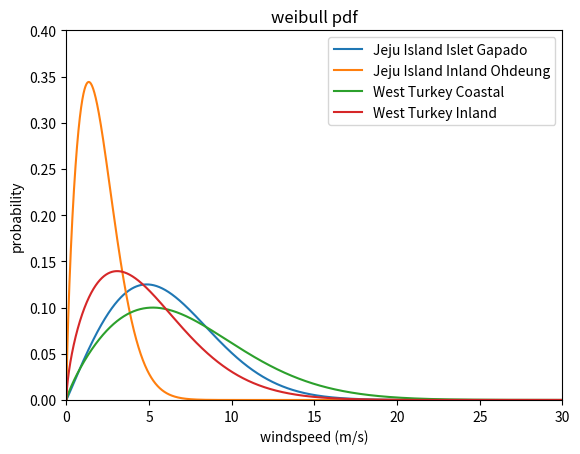

Python code for this plot:
# -*- coding: utf-8 -*-
"""
Created on Sat Feb 26 15:52:35 2022

different curves for describing windspeed
can be updated by accounting for hub - height TODO

[redacted]
"""
import math
import statistics
import numpy as np
import matplotlib.pyplot as plt


def weibull_pdf(v, c, k=2):
    """
    Parameters
    ----------
    v : float
        windspeed value.
    c : float
        scale parameter - proportional to assumed average wind speed.
    k : float, optional
        form parameter between 1-3. 
        1 means very variable winds, 
        3 means constant winds. 
        The default is 2.

    Returns
    -------
    f_w : float
        probability of wind at speed v.
        
    """
    f_w = k/c*(v/c)**(k-1)*math.exp(-(v/c)**k)
    return f_w

def weibull_cum(v, c, k=2):
    F_w = 1 - math.exp(-(v/c)**k)
    return F_w

def rayleigh_pdf(v, v_m):
    """
    Parameters
    ----------
    v : float
        windspeed value.
    v_m : float
        assumed average windspeed.

    Returns
    -------
    f_r : float
        probability of wind at speed v.

    """
    f_r = (math.pi*v)/(2*v_m**2)*math.exp(-math.pi/4*(v/v_m)**2)
    return f_r

def rayleigh_cum(v, v_m):
    F_r = 1 - math.exp(-math.pi/4*(v/v_m)**2)
    return F_r

    
assumed_average_wind = 10
assumed_average_wind_scale_factor = math.sqrt(4/math.pi) * assumed_average_wind
assumed_max_wind = assumed_average_wind * 3
points = 10000 #Number of points
xmin, xmax = 0, assumed_max_wind

xlist = np.linspace(xmin, xmax, points)

windlocations = [[2.0025, 6.8643],
                 [1.7032, 2.2728],
                 [1.82, 8.1],
                 [1.63, 5.5]]
for loc in windlocations:
    kval, assumed_average_wind_scale_factor = loc[0], loc[1]
    ylist = list(map(lambda y: weibull_pdf(y, assumed_average_wind_scale_factor, k=kval), xlist))
    plt.plot(xlist, ylist)
    
plt.xlim(0,30)
plt.ylim(0,0.4)
plt.xlabel('windspeed (m/s)')
plt.ylabel('probability')
plt.title('weibull pdf')
plt.legend(['Jeju Island Islet Gapado', 'Jeju Island Inland Ohdeung', 'West Turkey Coastal', 'West Turkey Inland'])
plt.show()

# ylist = list(map(lambda y: weibull_cum(y, assumed_average_wind_scale_factor, k=2), xlist))
# plt.plot(xlist, ylist)
# plt.xlabel('windspeed (m/s)')
# plt.ylabel('cumalitve probability')
# plt.title('weibull cumulative')
# plt.show()

# ylist = list(map(lambda y: rayleigh_pdf(y, assumed_average_wind), xlist))
# plt.plot(xlist, ylist)
# plt.xlabel('windspeed (m/s)')
# plt.ylabel('probability')
# plt.title('rayleigh pdf')
# plt.show()

# ylist = list(map(lambda y: rayleigh_cum(y, assumed_average_wind), xlist))
# plt.plot(xlist, ylist)
# plt.xlabel('windspeed (m/s)')
# plt.ylabel('cumalitve probability')
# plt.title('rayleigh cumulative')
# plt.show()

#f_v = (pi*v)/(k)





